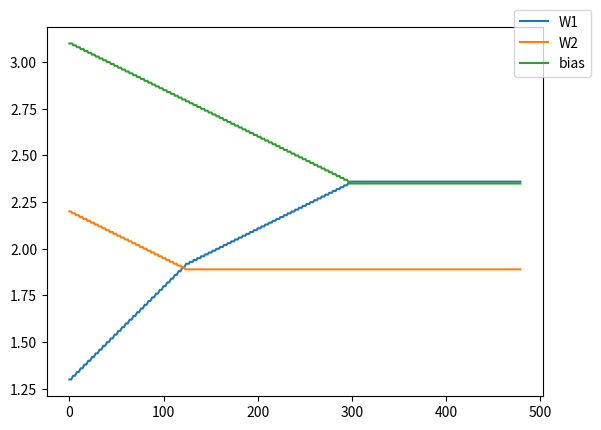

The matplotlib source for this figure:
# 神经元模拟实现AND或者OR逻辑程序

import matplotlib.pyplot as plt 

class Perceptron:
    def __init__(self, input_para_num, acti_func):
        # 初始化激活函数
        self.activator = acti_func

        # 把所有参数W初始化都设置为0
        # self.weights = [1.0 for _ in range(input_para_num)]
        self.weights = [1.3, 2.2, 3.1]

        self.W1_hist = []
        self.W2_hist = []
        self.b_hist = []

    def __str__(self):
        # 打印出所有的参数，按照W1, W2, b的顺序
        return repr(self.weights)

    def predict(self, row_vec):
        # 输入并得到预测的输出值
        act_values = 0.0

        for i in range(len(self.weights)):
            act_values += self.weights[i] * row_vec[i]

        return self.activator(act_values)

    def train(self, dataset, iteration, rate):
        # 训练函数，输入x1, x2和期望的输出值。
        # 设置训练的次数和学习率。
        for i in range(iteration):
            for input_vec_label in dataset:
                prediction = self.predict(input_vec_label)
                self._update_weights(input_vec_label, prediction, rate)

    def _update_weights(self, input_vec_label, prediction, rate):
        # 将当前的参数记录到参数历史中。
        self.W1_hist.append(self.weights[0])
        self.W2_hist.append(self.weights[1])
        self.b_hist.append(self.weights[2])

        # 根据预测的输出值调整参数。
        # 计算损失值
        delta = input_vec_label[-1] - prediction
        
        # 根据损失值调整参数，学习率为rate。
        for i in range(len(self.weights)):
            self.weights[i] += rate * delta * input_vec_label[i]

def func_activator(input_value):
    # 阶跃激活函数
    return 1.0 if input_value >= 0.0 else 0.0

def get_training_dataset():
    # 输入的序列和期望输出值。
    # [偏置值，x1, x2, y]

    # dataset for AND
    dataset = [[-1, 1, 1, 1], [-1, 0, 0, 0], [-1, 1, 0, 0], [-1, 0, 1, 0]]

    # dataset for OR
    #dataset = [[-1, 1, 1, 1], [-1, 0, 0, 0], [-1, 1, 0, 1], [-1, 0, 1, 1]]

    return dataset

def train_and_perceptron():
    # 构建一个两个输入值的神经元
    # 包括x1, x2和偏置b
    p = Perceptron(3, func_activator)

    dataset = get_training_dataset()

    # 进行1000次训练，训练的学习率是0.01
    p.train(dataset, 120, 0.01)

    return p

if __name__ == '__main__':
    perception = train_and_perceptron()
    
    # 训练完成后模型参数输出
    print("[W1 -- W2 -- bais]")
    print(perception)

    # 模型预测结果输出
    print ('input [0, 0] = output %d' % perception.predict([-1, 0, 0]))
    print ('input [0, 1] = output %d' % perception.predict([-1, 0, 1]))
    print ('input [1, 0] = output %d' % perception.predict([-1, 1, 0]))
    print ('input [1, 1] = output %d' % perception.predict([-1, 1, 1]))

    # 打印出W1, W2, b跟随训练次数收敛图像。
    plt.figure()
    x = range(len(perception.W1_hist))
    #plt.xlim(0, 30)
    plt.plot(
        x, perception.W1_hist, 
        x, perception.W2_hist,
        x, perception.b_hist)
    plt.legend(('W1', 'W2', 'bias'), 
        bbox_to_anchor = (1.1, 1.05), 
        loc = 'upper right', 
        borderaxespad = 0.1)
    plt.show()





        
